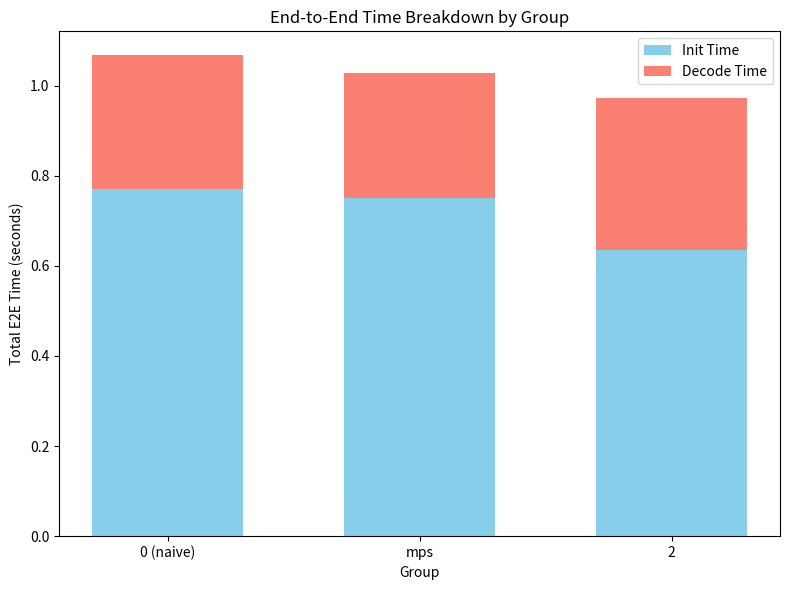

This chart was generated by the following Python code:
import matplotlib.pyplot as plt
import numpy as np

# Group labels
groups = ['0 (naive)', 'mps', '2']

# Decode and Init times
# 27b
decode_times = [1.365, 1.533, 0.969]
init_times = [3.999, 3.986, 3.674]

# decode_times = [1.0, 1.123, 0.710]
# init_times = [1.0, 0.997, 0.919]


# # 4b
decode_times = [0.422, 0.404, 0.417]
init_times = [1.197, 1.175, 0.997]

# decode_times = [1.0, 0.957, 0.988]
# init_times = [1.0, 0.982, 0.833]


# 1b
init_times = [0.771, 0.75, 0.634]
decode_times = [0.296, 0.278, 0.338]

# init_times = [1.0, 0.972, 0.822]
# decode_times = [1.0, 0.939, 1.142]



# Bar positions
x = np.arange(len(groups))
width = 0.6

# Plot setup
# plt.style.use('seaborn-v0_8')
fig, ax = plt.subplots(figsize=(8, 6))

# Plot init time (bottom)
bars_init = ax.bar(x, init_times, width, label='Init Time', color='skyblue')

# Plot decode time (stacked on top)
bars_decode = ax.bar(x, decode_times, width, bottom=init_times, label='Decode Time', color='salmon')

# Labels and title
ax.set_xlabel('Group')
ax.set_ylabel('Total E2E Time (seconds)')
ax.set_title('End-to-End Time Breakdown by Group')
ax.set_xticks(x)
ax.set_xticklabels(groups)
ax.legend()

# Save the figure
plt.tight_layout()
plt.savefig('e2e_time_breakdown_updated_4b.png')
plt.close()

print("Plot saved as 'e2e_time_breakdown_updated.png'")

# fig, ax = plt.subplots(figsize=(8, 6))

# # Plot decode time (bottom)
# bars_decode = ax.bar(x, decode_times, width, label='Decode Time', color='salmon')

# # Plot init time (stacked on top)
# bars_init = ax.bar(x, init_times, width, bottom=decode_times, label='Init Time', color='skyblue')

# # Labels and title
# ax.set_xlabel('Group')
# ax.set_ylabel('E2E Time (seconds)')
# ax.set_title('End-to-End Time Breakdown by Group')
# ax.set_xticks(x)
# ax.set_xticklabels(groups)
# ax.legend()

# # Save the figure
# plt.tight_layout()
# plt.savefig('e2e_time_breakdown_stacked_27b.png')
# plt.close()

# print("Plot saved as 'e2e_time_breakdown_stacked.png'")
